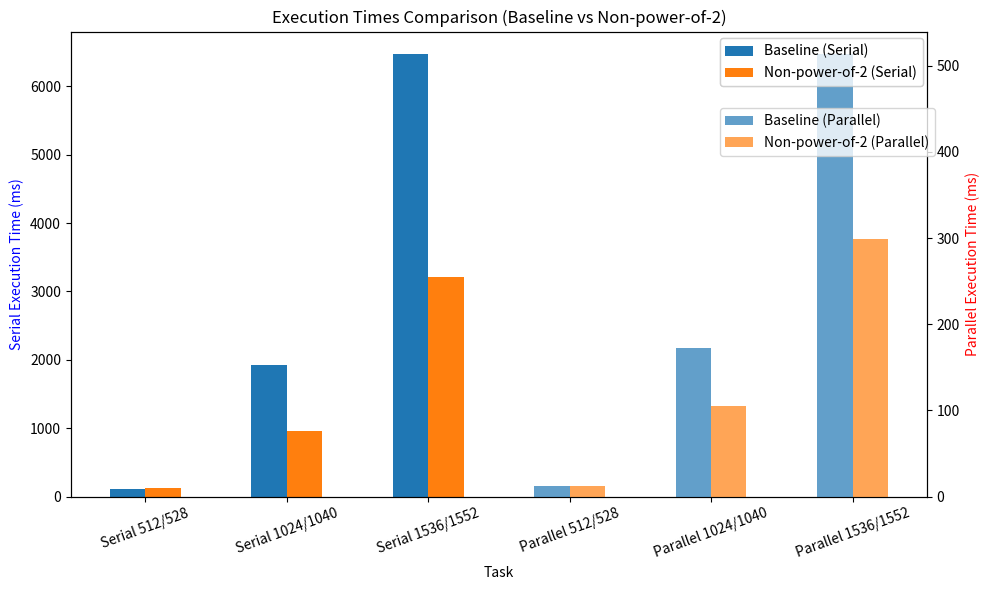

The script that saved this image:
import matplotlib.pyplot as plt
import numpy as np

# Define data with separate groups for serial and parallel execution times
sizes = ["512", "1024", "1536", "528", "1040", "1552"]
categories = ["Baseline", "Non-power-of-2"]

serial_times = [
    [114, 121],   # 512 / 528
    [1921, 954],  # 1024 / 1040
    [6478, 3211]  # 1536 / 1552
]

parallel_times = [
    [12.3, 12.0],  # 512 / 528
    [172, 105],    # 1024 / 1040
    [514, 299]     # 1536 / 1552
]

# Create new groups to separate serial and parallel completely
group_labels = ["Serial 512/528", "Serial 1024/1040", "Serial 1536/1552", "Parallel 512/528", "Parallel 1024/1040", "Parallel 1536/1552"]
x = np.arange(len(group_labels))
width = 0.25

# Combine serial and parallel times into separate lists for better grouping
serial_values = serial_times + [[0, 0], [0, 0], [0, 0]]  # Padding for alignment
parallel_values = [[0, 0], [0, 0], [0, 0]] + parallel_times  # Padding for alignment

# Create figure and axes
fig, ax1 = plt.subplots(figsize=(10, 6))
ax2 = ax1.twinx()

# Plot Serial times on left axis
for i, cat in enumerate(categories):
    ax1.bar(x[:3] + i * width - width / 2, [row[i] for row in serial_values[:3]], width, label=f"{cat} (Serial)")

# Plot Parallel times on right axis
for i, cat in enumerate(categories):
    ax2.bar(x[3:] + i * width - width / 2, [row[i] for row in parallel_values[3:]], width, label=f"{cat} (Parallel)", alpha=0.7)

# Labels and legends
ax1.set_xlabel("Task")
ax1.set_ylabel("Serial Execution Time (ms)", color="blue")
ax2.set_ylabel("Parallel Execution Time (ms)", color="red")

ax1.set_xticks(x)
ax1.set_xticklabels(group_labels, rotation=20)

# Adjust legends to fit within the figure
ax1_legend = ax1.legend(loc="upper left", bbox_to_anchor=(0.75, 1))
ax2_legend = ax2.legend(loc="upper left", bbox_to_anchor=(0.75, 0.85))
fig.add_artist(ax1_legend)  # Ensure both legends are properly placed

plt.title("Execution Times Comparison (Baseline vs Non-power-of-2)")
plt.tight_layout()
plt.show()
